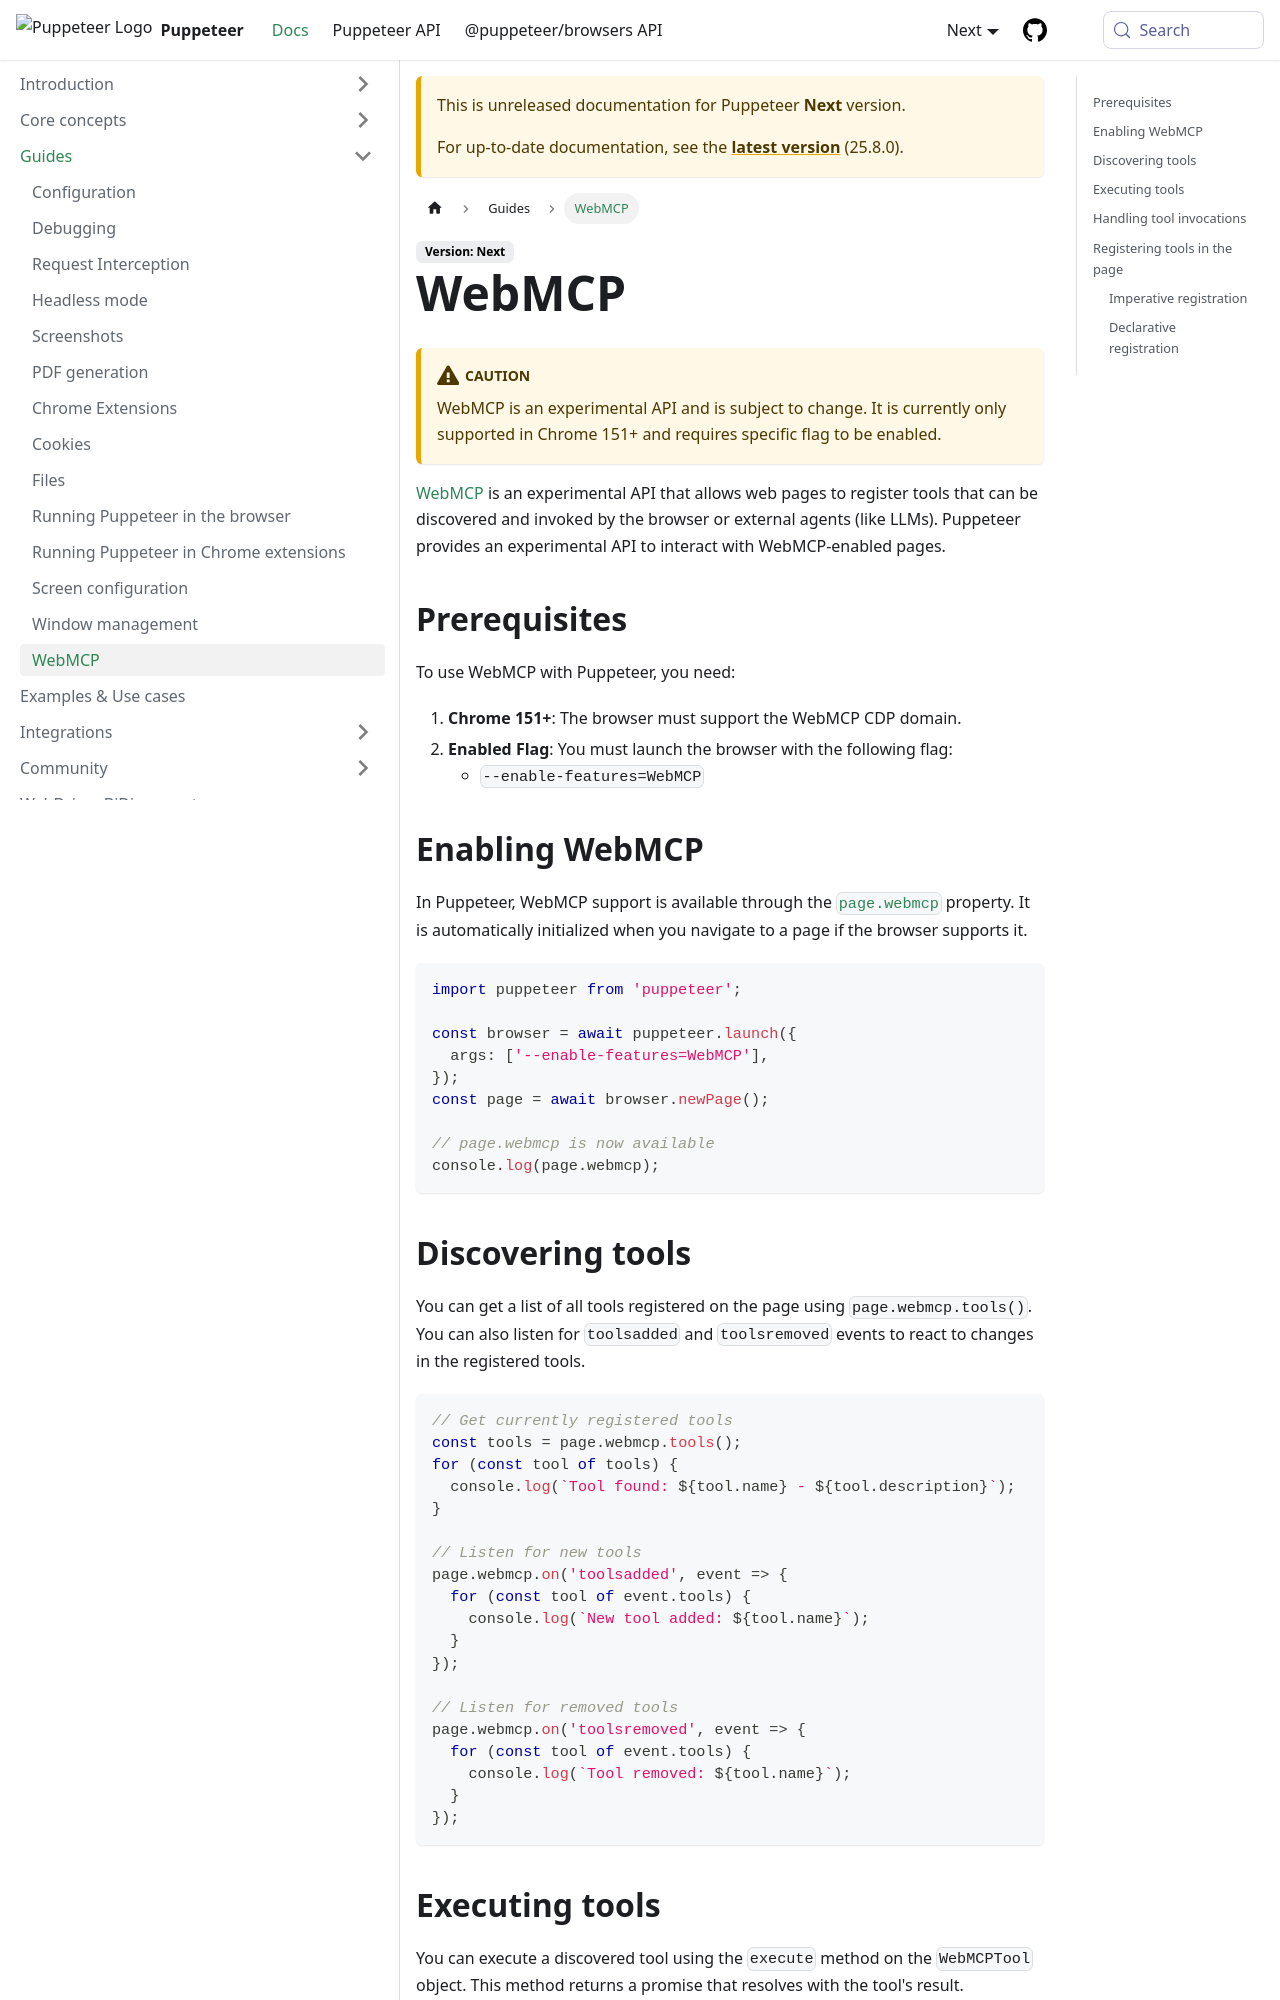

repository: fernandoesteban2408-ux/congenial-octo-doodle · page: next/guides/webmcp.html · generator: docusaurus

# WebMCP

:::caution

WebMCP is an experimental API and is subject to change. It is currently only supported in Chrome 151+ and requires specific flag to be enabled.

:::

[WebMCP](https://github.com/webmachinelearning/webmcp) is an experimental API that allows web pages to register tools that can be discovered and invoked by the browser or external agents (like LLMs). Puppeteer provides an experimental API to interact with WebMCP-enabled pages.

## Prerequisites

To use WebMCP with Puppeteer, you need:

1.  **Chrome 151+**: The browser must support the WebMCP CDP domain.
2.  **Enabled Flag**: You must launch the browser with the following flag:
    - `--enable-features=WebMCP`

## Enabling WebMCP

In Puppeteer, WebMCP support is available through the [`page.webmcp`](../api/puppeteer.webmcp) property. It is automatically initialized when you navigate to a page if the browser supports it.

```ts
import puppeteer from 'puppeteer';

const browser = await puppeteer.launch({
  args: ['--enable-features=WebMCP'],
});
const page = await browser.newPage();

// page.webmcp is now available
console.log(page.webmcp);
```

## Discovering tools

You can get a list of all tools registered on the page using `page.webmcp.tools()`. You can also listen for `toolsadded` and `toolsremoved` events to react to changes in the registered tools.

```ts
// Get currently registered tools
const tools = page.webmcp.tools();
for (const tool of tools) {
  console.log(`Tool found: ${tool.name} - ${tool.description}`);
}

// Listen for new tools
page.webmcp.on('toolsadded', event => {
  for (const tool of event.tools) {
    console.log(`New tool added: ${tool.name}`);
  }
});

// Listen for removed tools
page.webmcp.on('toolsremoved', event => {
  for (const tool of event.tools) {
    console.log(`Tool removed: ${tool.name}`);
  }
});
```
